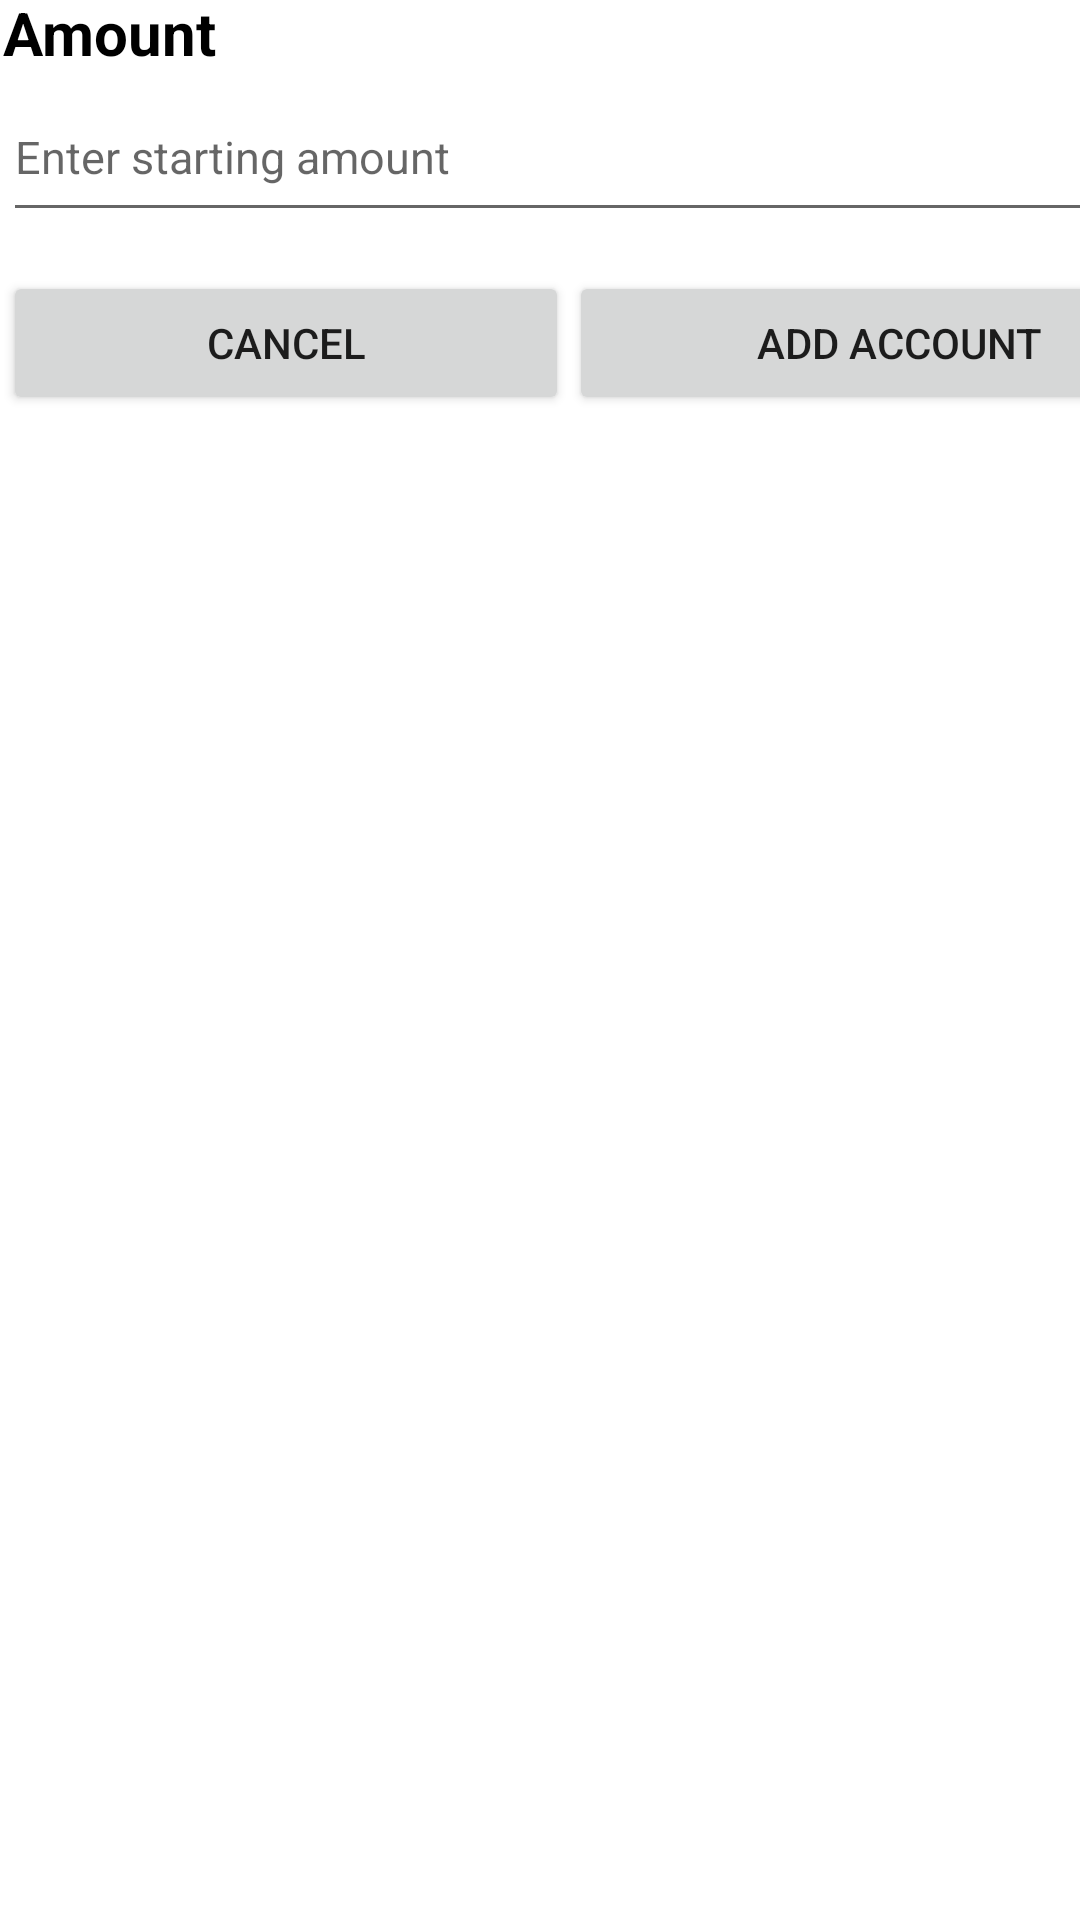

Reconstruct the res/layout file that produces this screen, plus the resources it refers to.
<!-- AndroidManifest.xml: application theme Theme.FinanseApp -->
<!-- res/layout/activity_add_account.xml -->
<?xml version="1.0" encoding="utf-8"?>
<androidx.constraintlayout.widget.ConstraintLayout
    xmlns:android="http://schemas.android.com/apk/res/android"
    xmlns:tools="http://schemas.android.com/tools"
    xmlns:app="http://schemas.android.com/apk/res-auto"
    android:id="@+id/main"
    android:layout_width="match_parent"
    android:layout_height="match_parent"
    tools:context=".AddAccountActivity">

    <LinearLayout
        android:layout_width="409dp"
        android:layout_height="729dp"
        android:layout_marginStart="1dp"
        android:layout_marginBottom="1dp"
        android:dividerPadding="16dp"
        android:orientation="vertical"
        app:layout_constraintBottom_toBottomOf="parent"
        app:layout_constraintStart_toStartOf="parent">

        <LinearLayout
            android:layout_width="match_parent"
            android:layout_height="87dp"
            android:orientation="vertical">

            <TextView
                android:id="@+id/textView3"
                android:layout_width="match_parent"
                android:layout_height="wrap_content"
                android:text="@string/name"
                android:textColor="@color/black"
                android:textSize="20sp"
                android:textStyle="bold" />

            <EditText
                android:id="@+id/editTextText4"
                android:layout_width="match_parent"
                android:layout_height="53dp"
                android:ems="10"
                android:hint="@string/enter_account_name"
                android:inputType="text"
                android:textSize="15sp" />
        </LinearLayout>

        <LinearLayout
            android:layout_width="match_parent"
            android:layout_height="93dp"
            android:orientation="vertical">

            <TextView
                android:id="@+id/textView4"
                android:layout_width="match_parent"
                android:layout_height="wrap_content"
                android:text="@string/amount"
                android:textColor="@color/black"
                android:textSize="20sp"
                android:textStyle="bold" />

            <EditText
                android:id="@+id/editTextText5"
                android:layout_width="match_parent"
                android:layout_height="53dp"
                android:ems="10"
                android:hint="@string/enter_starting_amount"
                android:inputType="text"
                android:textSize="15sp" />
        </LinearLayout>

        <LinearLayout
            style="?android:attr/buttonBarStyle"
            android:layout_width="match_parent"
            android:layout_height="match_parent"
            android:orientation="horizontal">

            <Button
                android:id="@+id/button4"
                android:layout_width="wrap_content"
                android:layout_height="wrap_content"
                android:layout_weight="1"
                android:text="@string/cancel" />

            <Button
                android:id="@+id/button6"
                android:layout_width="wrap_content"
                android:layout_height="wrap_content"
                android:layout_weight="1"
                android:text="@string/add_account" />
        </LinearLayout>

    </LinearLayout>
</androidx.constraintlayout.widget.ConstraintLayout>
<!-- resources referenced by this layout -->
<resources>
  <color name="black">#000000</color>
  <string name="add_account">Add account</string>
  <string name="amount">Amount</string>
  <string name="cancel">Cancel</string>
  <string name="enter_account_name">Enter account name</string>
  <string name="enter_starting_amount">Enter starting amount</string>
  <string name="name">Name</string>
  <style name="Theme.FinanseApp" parent="Theme.MaterialComponents.DayNight.DarkActionBar">
          
          <item name="colorPrimary">@color/purple_500</item>
          <item name="colorPrimaryVariant">@color/purple_700</item>
          <item name="colorOnPrimary">@color/white</item>
          
          <item name="colorSecondary">@color/teal_200</item>
          <item name="colorSecondaryVariant">@color/teal_700</item>
          <item name="colorOnSecondary">@color/black</item>
          
          <item name="android:statusBarColor">?attr/colorPrimaryVariant</item>
          
      </style>
  <color name="purple_500">#6200EE</color>
  <color name="purple_700">#3700B3</color>
  <color name="white">#FFFFFF</color>
  <color name="teal_200">#03DAC5</color>
  <color name="teal_700">#018786</color>
</resources>
